The GitHub repository refiver/DeepLearning contains a labelled image folder "DeepLearning" with 9 categories: birke, buche, eiche, kastanie, kiefer, kirsche, linde, platane, robinie. Examples follow, each with its label.

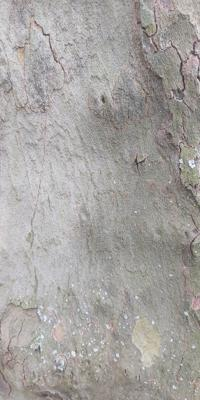
Label: platane

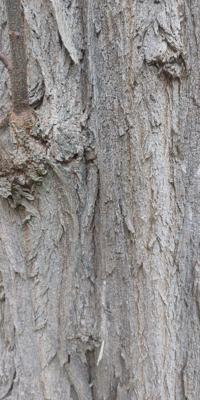
Label: robinie

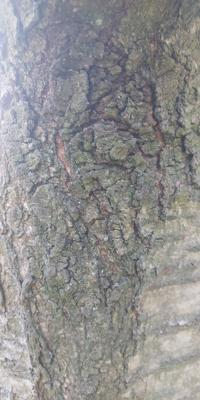
Label: kirsche

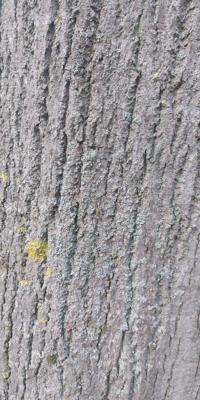
Label: linde

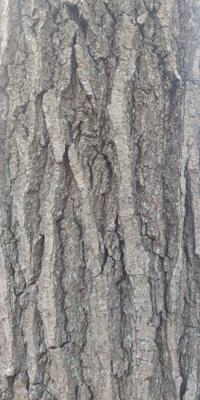
Label: eiche

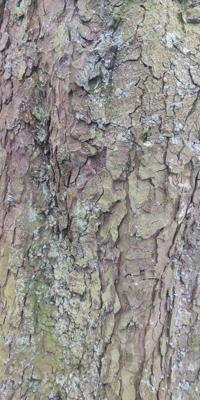
Label: kastanie
